Image classification data set "dataset" (HuiLiu1209/desinv202-tdf-2026 on GitHub). Class labels (3): bottle, mouse, phone.

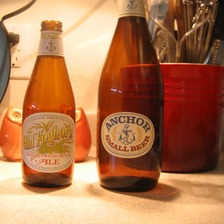
Label: bottle

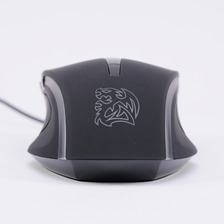
Label: mouse

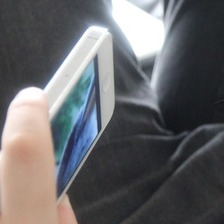
Label: phone

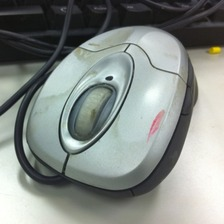
Label: mouse

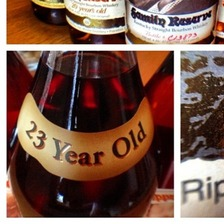
Label: bottle

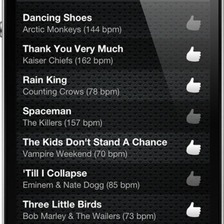
Label: phone
